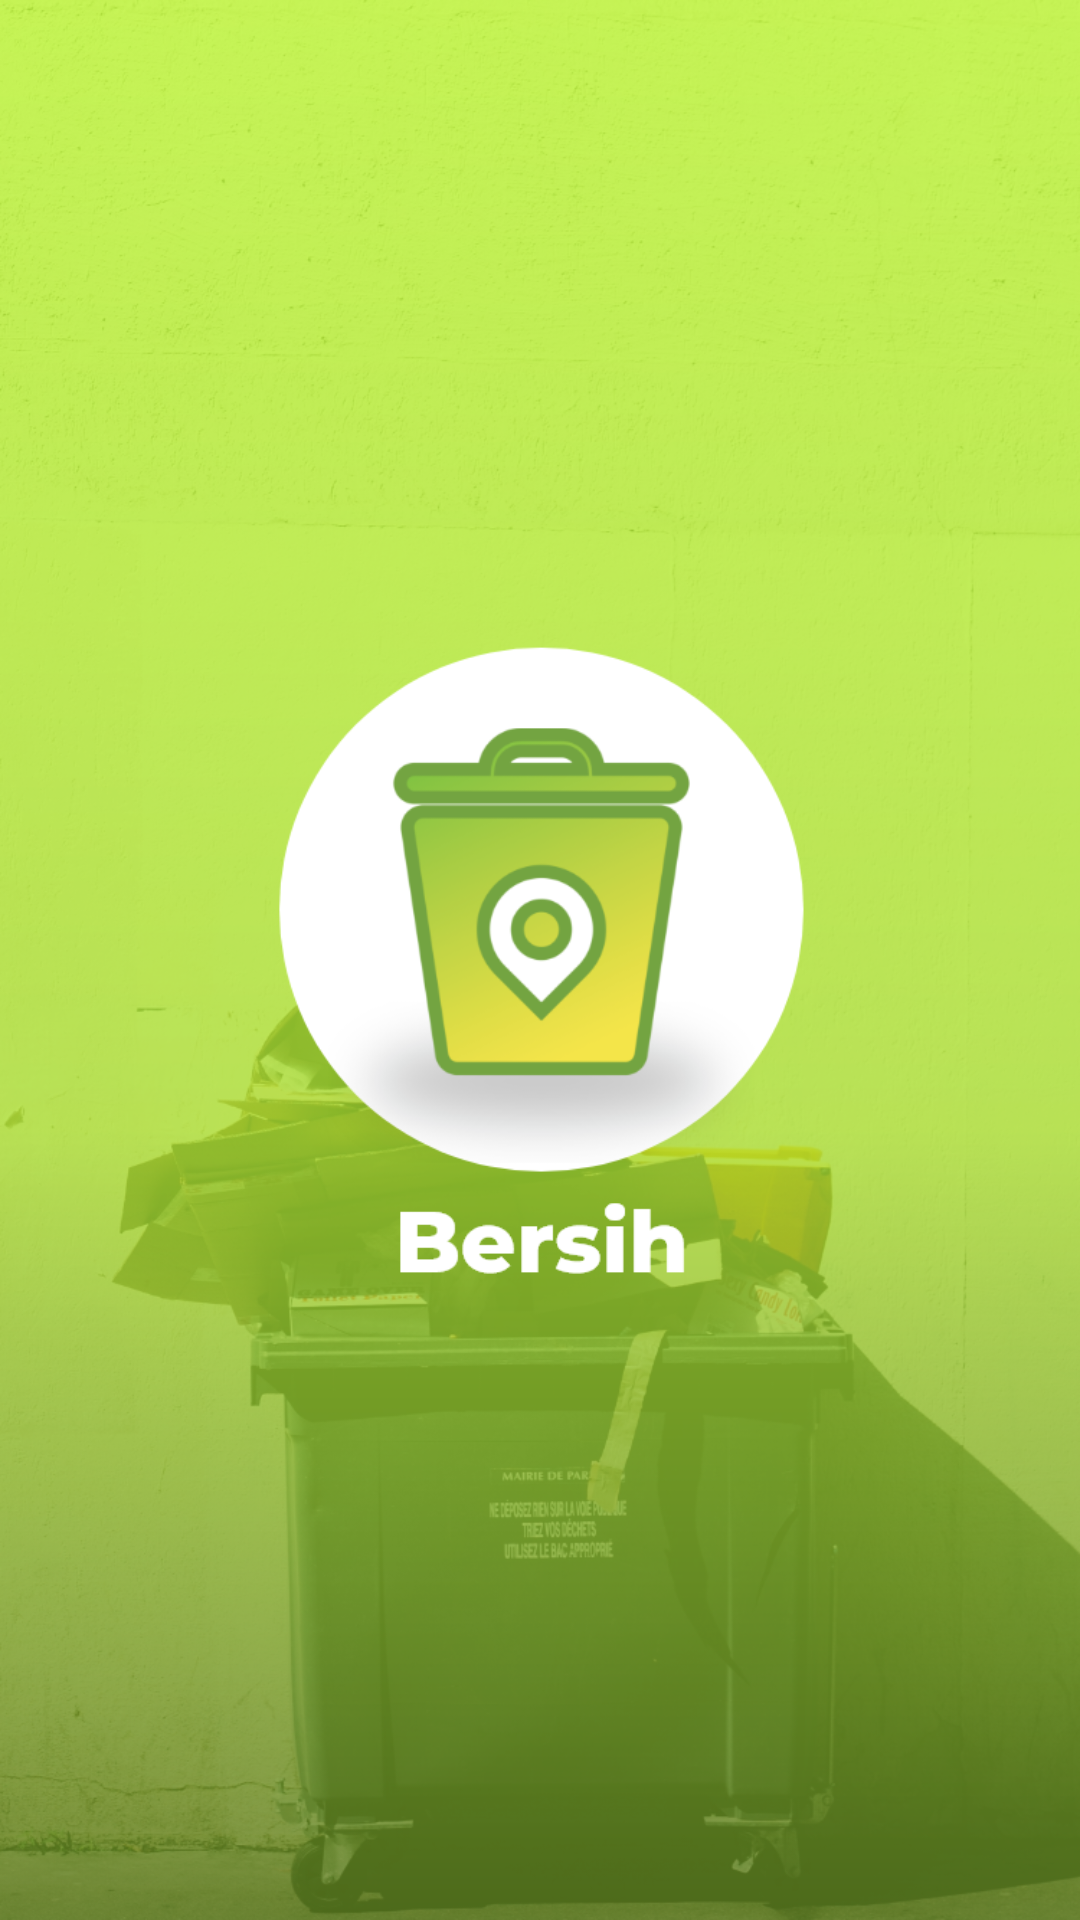

Produce the Android XML layout that renders to this screen, including the resource entries it uses.
<!-- AndroidManifest.xml: activity theme SplashTheme -->
<!-- res/layout/activity_splashscreen.xml -->
<?xml version="1.0" encoding="utf-8"?>
<LinearLayout xmlns:android="http://schemas.android.com/apk/res/android"
    android:orientation="vertical" android:layout_width="match_parent"
    android:layout_height="match_parent"
        android:background="@drawable/bg_splashscreen">

</LinearLayout>
<!-- resources referenced by this layout -->
<resources>
  <!-- drawable bg_splashscreen: png bitmap (drawable, 894259 bytes) -->
  <style name="SplashTheme" parent="Theme.AppCompat.Light.NoActionBar" />
</resources>
